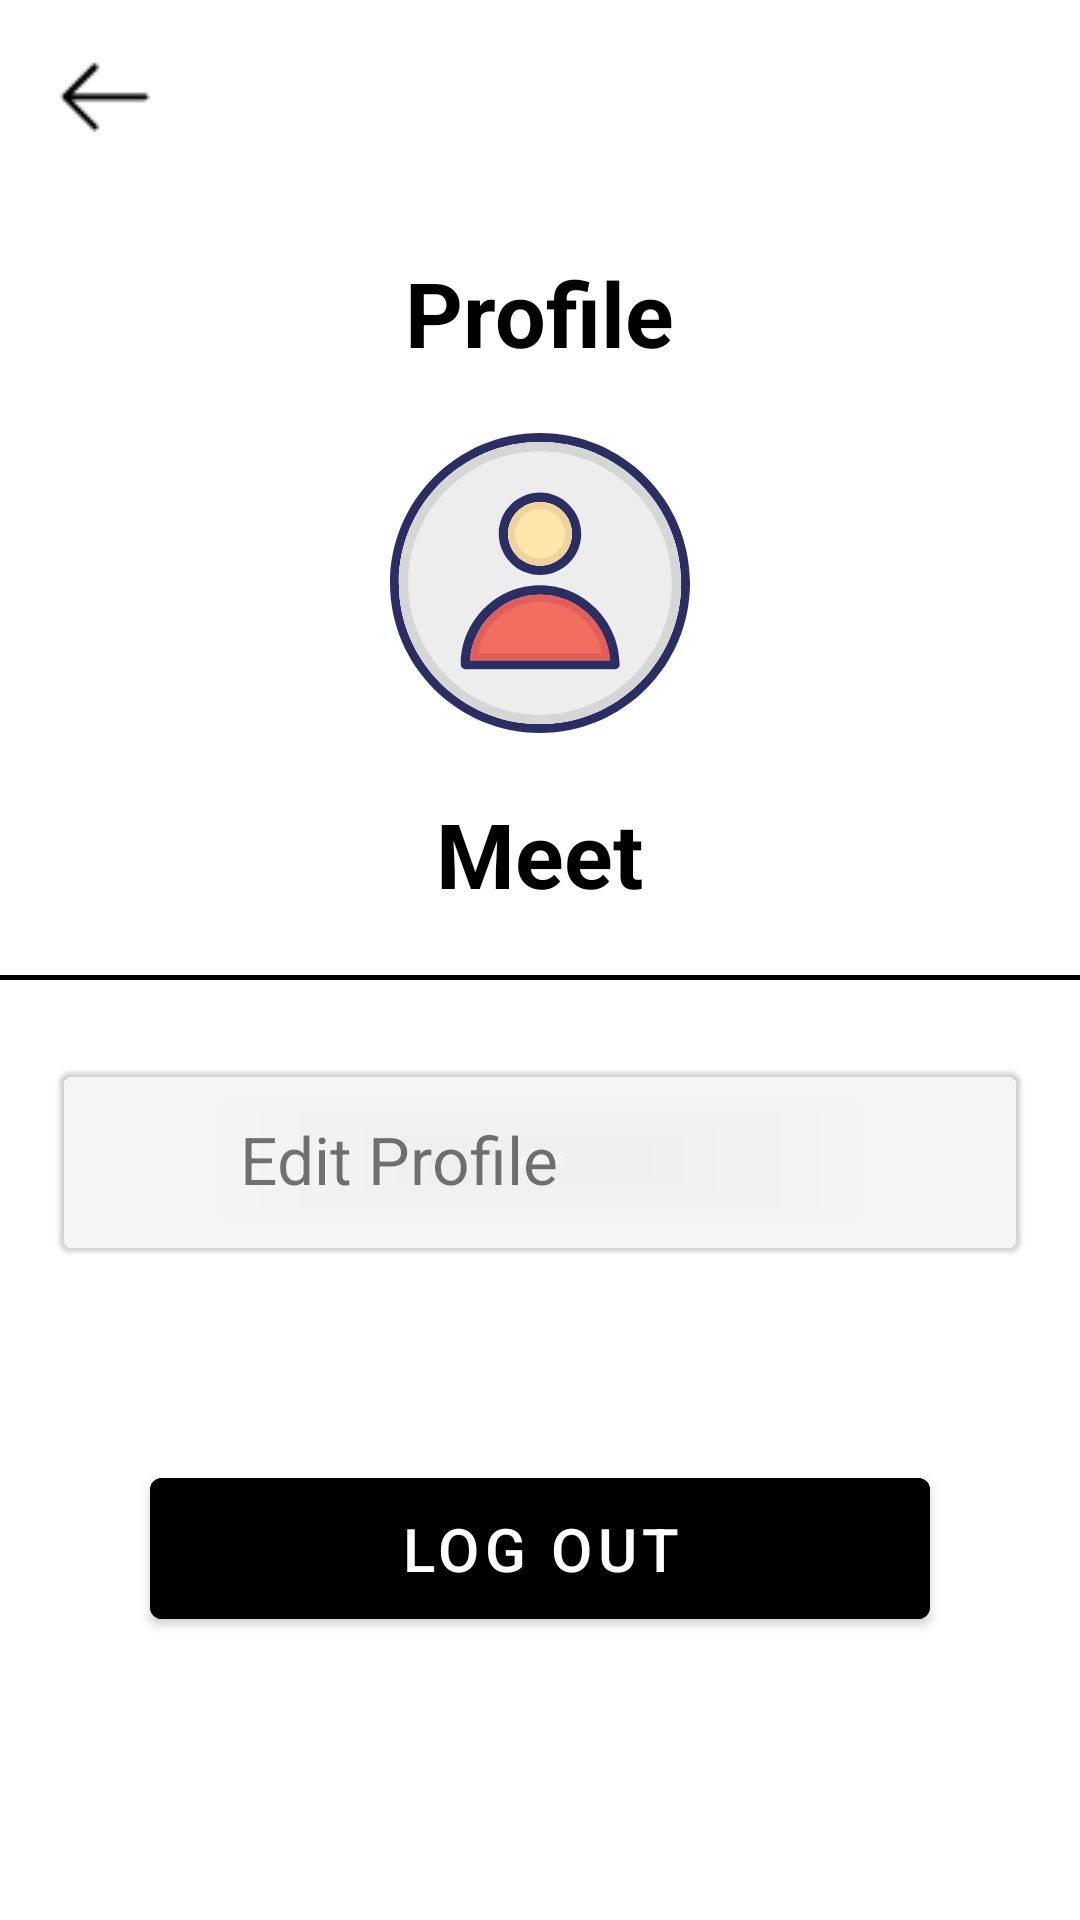

Android layout source for this screen:
<!-- AndroidManifest.xml: application theme Theme.HomeServiceApp -->
<!-- res/layout/activity_profile.xml -->
<?xml version="1.0" encoding="utf-8"?>
<RelativeLayout xmlns:android="http://schemas.android.com/apk/res/android"
    xmlns:app="http://schemas.android.com/apk/res-auto"
    xmlns:tools="http://schemas.android.com/tools"
    android:layout_width="match_parent"
    android:layout_height="match_parent"
    tools:context=".ProfileActivity"
    android:background="@color/white">

    <ImageView
        android:id="@+id/back"
        android:layout_width="wrap_content"
        android:layout_height="wrap_content"
        android:layout_marginStart="20dp"
        android:layout_marginTop="20dp"
        android:layout_marginEnd="20dp"
        android:layout_marginBottom="20dp"
        app:srcCompat="@drawable/arrow"></ImageView>

    <LinearLayout
        android:layout_width="match_parent"
        android:layout_height="wrap_content"
        android:orientation="vertical"
        android:gravity="center"
        android:layout_below="@id/back"
        android:layout_marginTop="20dp">

        <TextView
            android:layout_width="wrap_content"
            android:layout_height="wrap_content"
            android:text="Profile"
            android:textColor="@color/black"
            android:textSize="30dp"
            android:gravity="center"
            android:textStyle="bold">
        </TextView>

        <ImageView
            android:layout_width="100dp"
            android:layout_height="100dp"
            app:srcCompat="@drawable/ic_profile"
            android:layout_marginTop="20dp">
        </ImageView>

        <TextView
            android:layout_width="wrap_content"
            android:layout_height="wrap_content"
            android:text="Meet"
            android:id="@+id/Name"
            android:textColor="@color/black"
            android:textSize="30dp"
            android:layout_marginTop="20dp"
            android:gravity="center"
            android:textStyle="bold">
        </TextView>
    </LinearLayout>

    <TextView
        android:id="@+id/Line"
        android:layout_width="match_parent"
        android:layout_height="wrap_content"
        android:layout_alignParentStart="true"
        android:layout_marginTop="325dp"
        android:background="@color/black"
        android:text="-"
        android:textSize="1dp">
    </TextView>

    <LinearLayout
        android:layout_width="match_parent"
        android:layout_height="match_parent"
        android:layout_below="@id/Line"
        android:layout_marginTop="10dp"
        android:orientation="vertical">

        <com.google.android.material.card.MaterialCardView
            android:layout_width="match_parent"
            android:layout_height="60dp"
            android:backgroundTint="#45D9D9D9"
            android:layout_margin="20dp">
            <ImageView
                android:layout_width="60dp"
                android:layout_height="60dp"
                android:src="@drawable/ic_launcher_profile_foreground"
                />
            <TextView
                android:layout_width="wrap_content"
                android:layout_height="wrap_content"
                android:text="Edit Profile"
                android:textSize="22dp"
                android:layout_marginStart="60dp"
                android:layout_marginTop="15dp"/>
        </com.google.android.material.card.MaterialCardView>

        <com.google.android.material.button.MaterialButton
            android:id="@+id/btnLogout"
            android:layout_width="match_parent"
            android:layout_height="wrap_content"
            android:layout_marginStart="50dp"
            android:layout_marginTop="50dp"
            android:layout_marginEnd="50dp"
            android:layout_marginBottom="50dp"
            android:backgroundTint="@color/black"
            android:gravity="center"
            android:padding="10dp"
            android:text="@string/signout"
            android:textColor="@color/white"
            android:textSize="20dp">

        </com.google.android.material.button.MaterialButton>

    </LinearLayout>
</RelativeLayout>
<!-- resources referenced by this layout -->
<resources>
  <!-- drawable arrow: png bitmap (drawable, 245 bytes) -->
  <!-- drawable ic_profile: vector/xml drawable (drawable, 2191 chars, omitted) -->
  <string name="signout">Log Out</string>
  <style name="Theme.HomeServiceApp" parent="Theme.MaterialComponents.DayNight.DarkActionBar">
          
          <item name="colorPrimary">@color/purple_500</item>
          <item name="colorPrimaryVariant">@color/purple_700</item>
          <item name="colorOnPrimary">@color/white</item>
          
          <item name="colorSecondary">@color/teal_200</item>
          <item name="colorSecondaryVariant">@color/teal_700</item>
          <item name="colorOnSecondary">@color/black</item>
          
          <item name="android:statusBarColor" tools:targetApi="l">?attr/colorPrimaryVariant</item>
          
      </style>
  <!-- not gathered from this repository: default colours our renderer supplied (Android Studio template values) -->
  <color name="purple_500">#FF6200EE</color>
  <color name="purple_700">#FF3700B3</color>
  <color name="teal_200">#FF03DAC5</color>
  <color name="teal_700">#FF018786</color>
  <color name="black">#FF000000</color>
  <color name="white">#FFFFFFFF</color>
</resources>
